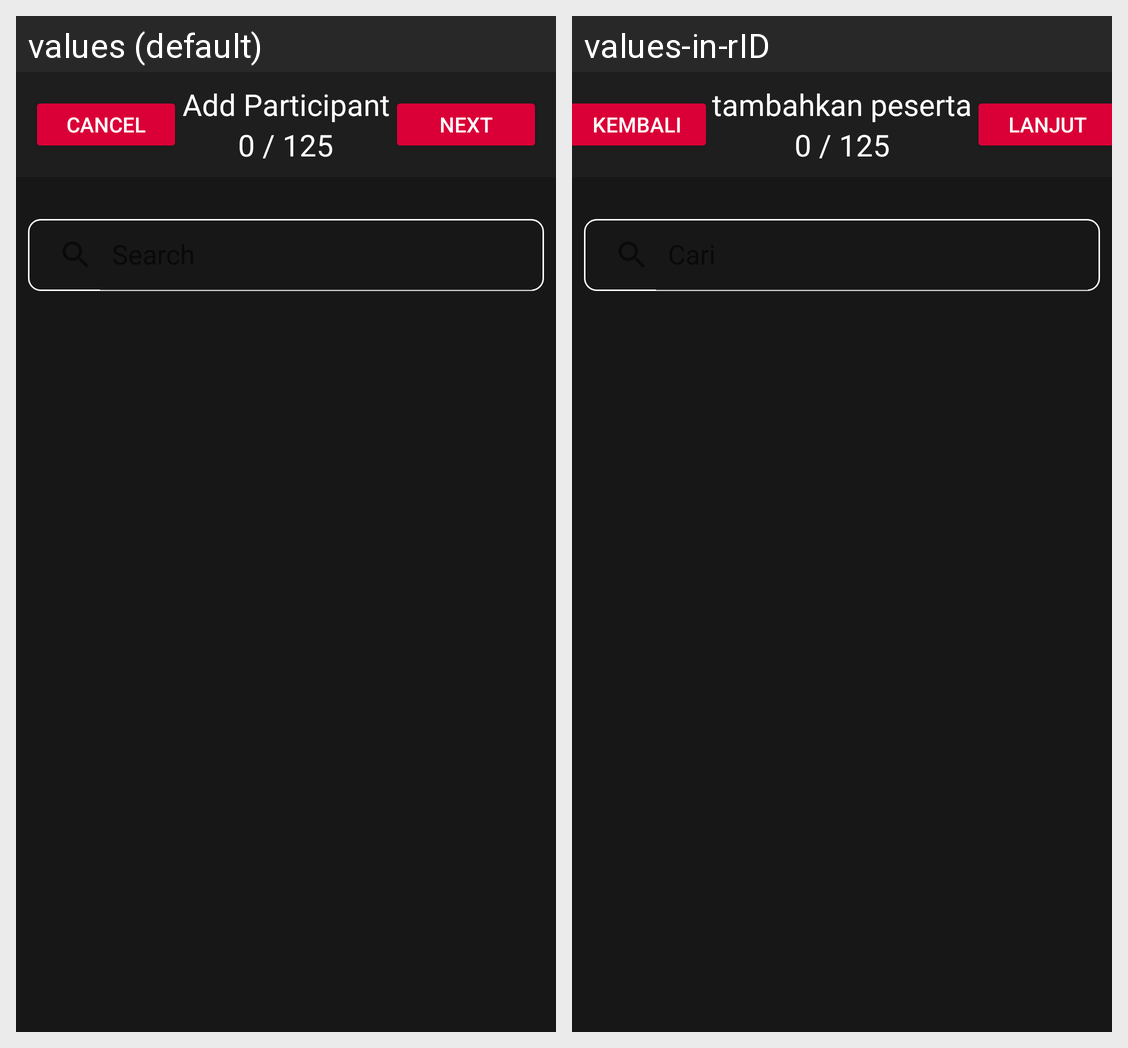

The Android screen above is rendered under two locales of the same app. Produce the string resources it draws, with the default and per-locale values.
Android screen res/layout/activity_add_participant.xml rendered under 2 locales, left to right: values (default), values-in-rID. Device: Nexus 5 (rendered at 1080×1920; each locale shown at half size, 540×960, under a caption strip naming it); theme Theme.Fidertime.NoActionBar.
Strings drawn on this screen, with the default value and each locale's value (text and hints the layout hard-codes, and strings that could not be matched under every locale, appear in the picture but are not listed):

cancel
  values: Cancel
  values-in-rID: Kembali

add_participant
  values: Add Participant
  values-in-rID: tambahkan peserta

next
  values: Next
  values-in-rID: Lanjut
